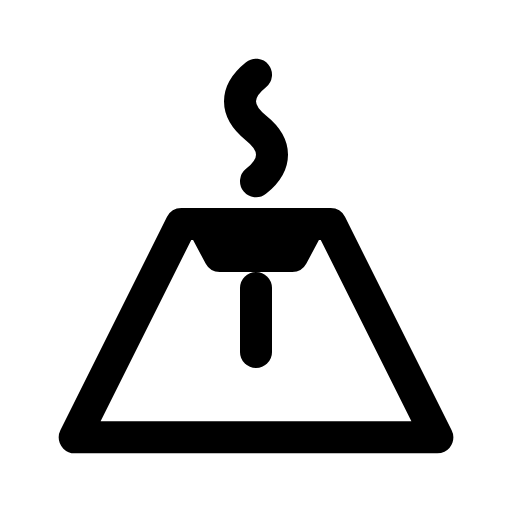
t = 0.00 s
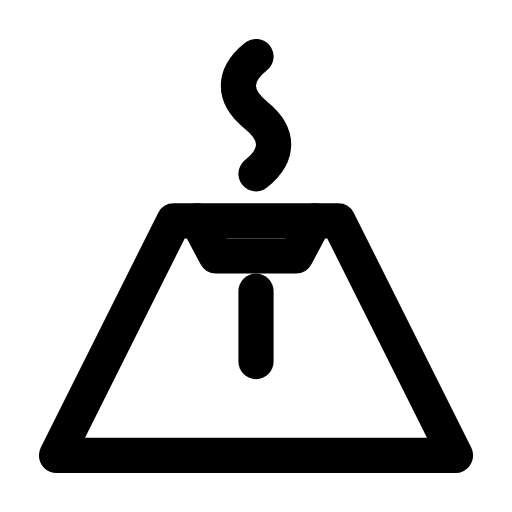
t = 0.12 s
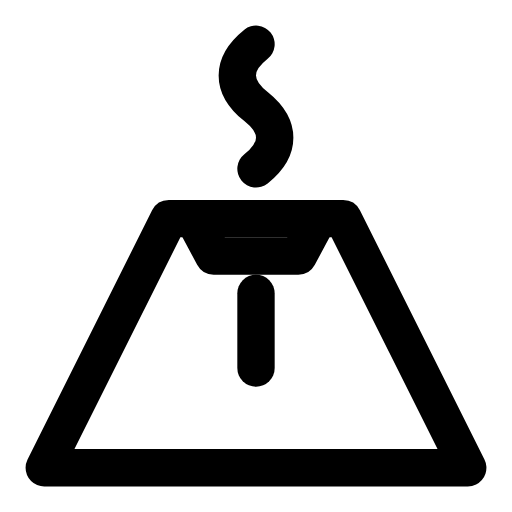
t = 0.29 s
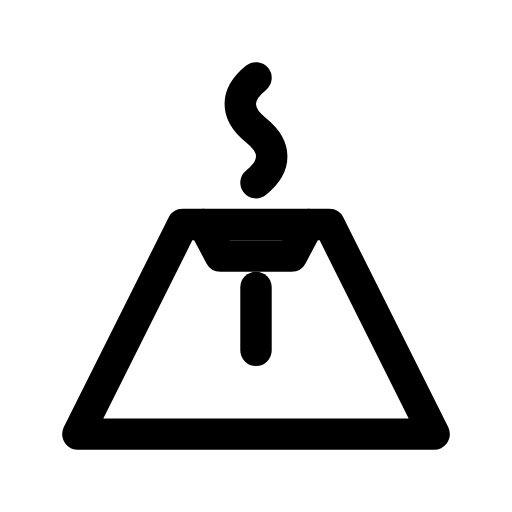
t = 0.39 s
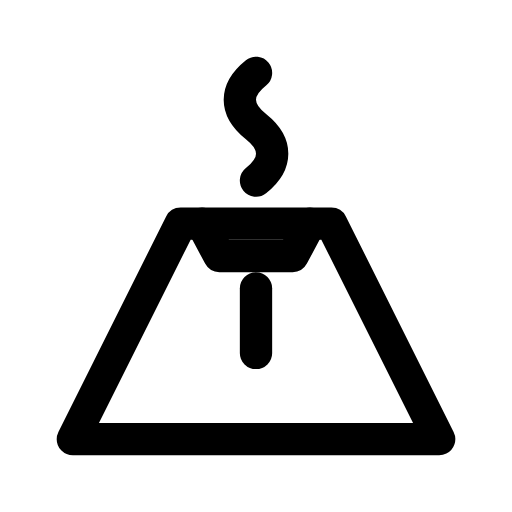
t = 0.52 s
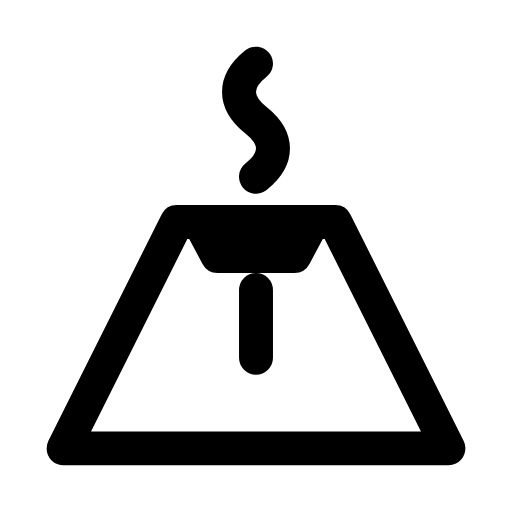
t = 0.65 s

The animated SVG that drew these frames (rendered in a browser with its animation timeline set to each time). Animation: 1 CSS @keyframes rule; one cycle of 0.80 s, repeats indefinitely.

<svg xmlns="http://www.w3.org/2000/svg" viewBox="0 0 24 24" width="24" height="24" class="rd-a-volcano" data-rd-animate="hover"><style>.rd-a-volcano{overflow:visible}.rd-a-volcano *{transform-box:view-box}.rd-a-volcano .a{transform-origin:12px 12px}@media (prefers-reduced-motion:no-preference){.rd-a-volcano[data-rd-animate="hover"]:hover .a,:hover>.rd-a-volcano[data-rd-animate="parent"] .a,.rd-a-volcano[data-rd-animate="play"] .a,.rd-a-volcano[data-rd-animate="loop"] .a{animation:rd-volcano-m calc(0.8s*var(--rd-speed,1)) ease-in-out}.rd-a-volcano[data-rd-animate="loop"] *{animation-iteration-count:infinite!important}@keyframes rd-volcano-m{0%,100%{scale:1}30%{scale:1.2}55%{scale:.95}75%{scale:1.07}}}</style><g fill="none" stroke="currentColor" stroke-linecap="round" stroke-linejoin="round" stroke-width="1.5"><g class="a"><path d="M3.5 20.5l5-10h7l5 10z"/><path d="M9.5 10.5l.8 1.5h3.4l.8-1.5"/><path d="M12 3.5c-1 .8-1 1.7 0 2.5s1 1.7 0 2.5"/><path d="M12 13.5v3"/></g></g></svg>
